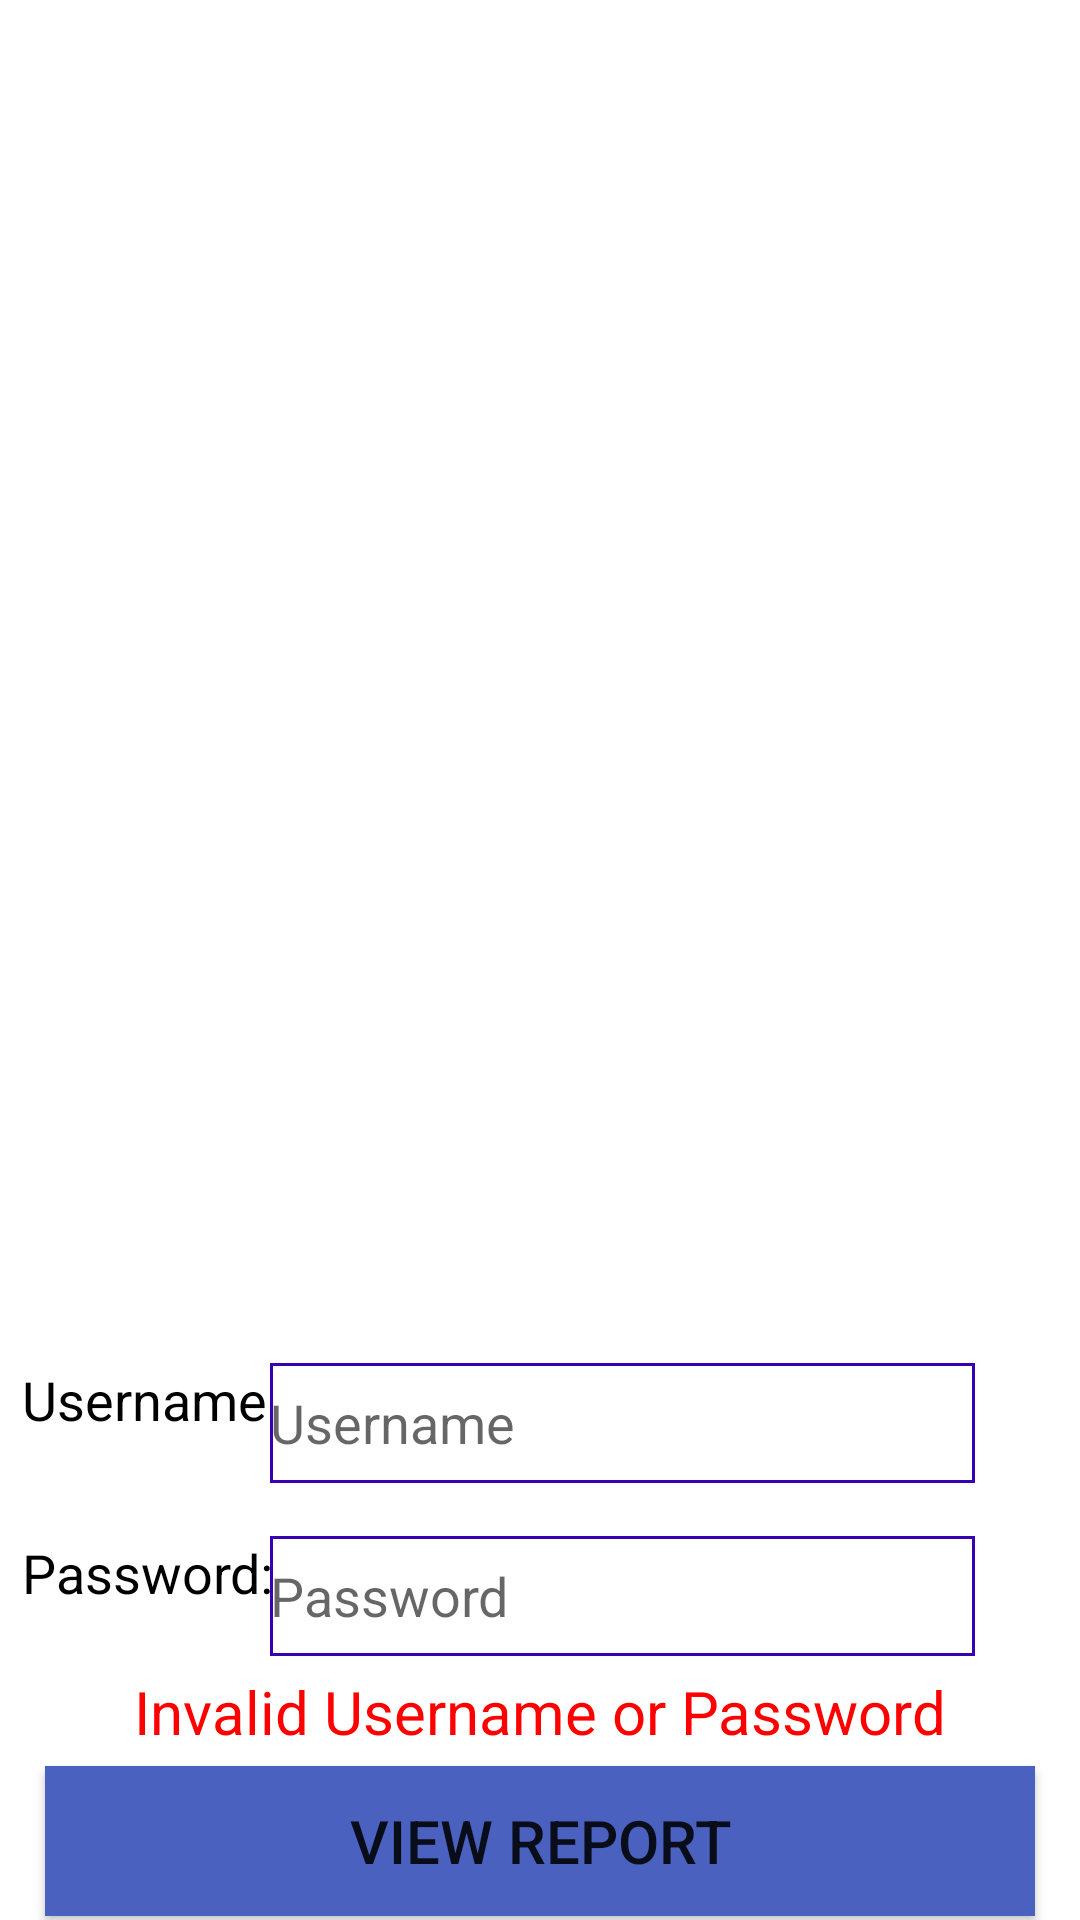

Layout XML and referenced resources for this Android screen:
<!-- AndroidManifest.xml: application theme Theme.ScanLah -->
<!-- res/layout/activity_view_report_credential.xml -->
<?xml version="1.0" encoding="utf-8"?>
<androidx.constraintlayout.widget.ConstraintLayout xmlns:android="http://schemas.android.com/apk/res/android"
    xmlns:app="http://schemas.android.com/apk/res-auto"
    xmlns:tools="http://schemas.android.com/tools"
    android:layout_width="match_parent"
    android:layout_height="match_parent"
    tools:context=".ViewReportCredential">

    <ImageView
        android:id="@+id/imageView9"
        android:layout_width="match_parent"
        android:layout_height="wrap_content"
        android:layout_margin="0dp"
        android:layout_marginTop="48dp"
        android:padding="0dp"
        android:scaleType="centerCrop"
        app:layout_constraintEnd_toEndOf="parent"
        app:layout_constraintHorizontal_bias="0.0"
        app:layout_constraintStart_toStartOf="parent"
        app:layout_constraintTop_toTopOf="parent"
        app:srcCompat="@drawable/scanlah" />

    <androidx.constraintlayout.widget.Guideline
        android:id="@+id/guideline63"
        android:layout_width="wrap_content"
        android:layout_height="wrap_content"
        android:orientation="vertical"
        app:layout_constraintGuide_percent="0.02" />

    <androidx.constraintlayout.widget.Guideline
        android:id="@+id/guideline64"
        android:layout_width="wrap_content"
        android:layout_height="wrap_content"
        android:orientation="vertical"
        app:layout_constraintGuide_percent="0.25" />

    <androidx.constraintlayout.widget.Guideline
        android:id="@+id/guideline66"
        android:layout_width="wrap_content"
        android:layout_height="wrap_content"
        android:orientation="horizontal"
        app:layout_constraintGuide_percent="0.1" />

    <androidx.constraintlayout.widget.Guideline
        android:id="@+id/guideline67"
        android:layout_width="wrap_content"
        android:layout_height="wrap_content"
        android:orientation="horizontal"
        app:layout_constraintGuide_percent="0.80" />

    <androidx.constraintlayout.widget.Guideline
        android:id="@+id/guideline68"
        android:layout_width="wrap_content"
        android:layout_height="wrap_content"
        android:orientation="horizontal"
        app:layout_constraintGuide_percent="0.71" />

    <TextView
        android:id="@+id/textView32"
        android:layout_width="wrap_content"
        android:layout_height="wrap_content"
        android:enabled="false"
        android:text="Username: "
        android:textColor="#000000"
        android:textSize="18dp"
        app:layout_constraintStart_toStartOf="@+id/guideline63"
        app:layout_constraintTop_toTopOf="@+id/guideline68" />

    <EditText
        android:id="@+id/editViewReportInputUsername"
        android:layout_width="235dp"
        android:layout_height="40dp"
        android:background="@drawable/edit_text_background"
        android:hint="Username"
        android:maxLines="4"
        app:layout_constraintStart_toStartOf="@+id/guideline64"
        app:layout_constraintTop_toTopOf="@+id/guideline68"></EditText>

    <TextView
        android:id="@+id/textView35"
        android:layout_width="wrap_content"
        android:layout_height="wrap_content"
        android:enabled="false"
        android:text="Password: "
        android:textColor="#000000"
        android:textSize="18dp"
        app:layout_constraintStart_toStartOf="@+id/guideline63"
        app:layout_constraintTop_toTopOf="@+id/guideline67" />

    <EditText
        android:id="@+id/editViewReportInputUserCredential"
        android:layout_width="235dp"
        android:layout_height="40dp"
        android:background="@drawable/edit_text_background"
        android:hint="Password"
        android:inputType="textPassword"
        android:maxLines="4"
        app:layout_constraintStart_toStartOf="@+id/guideline64"
        app:layout_constraintTop_toTopOf="@+id/guideline67" />

    <TextView
        android:id="@+id/errorViewReportCredential"
        android:layout_width="wrap_content"
        android:layout_height="wrap_content"
        android:enabled="false"
        android:text="Invalid Username or Password"
        android:textColor="#FF0000"
        android:textSize="20dp"
        app:layout_constraintBottom_toTopOf="@+id/btnViewReportLogin"
        app:layout_constraintEnd_toEndOf="parent"
        app:layout_constraintStart_toStartOf="parent"
        app:layout_constraintTop_toBottomOf="@+id/editViewReportInputUserCredential" />

    <Button
        android:id="@+id/btnViewReportLogin"
        android:layout_width="330dp"
        android:layout_height="50dp"
        android:background="#4A61C0"
        android:text="View Report"
        android:textSize="20dp"
        app:layout_constraintEnd_toEndOf="parent"
        app:layout_constraintStart_toStartOf="parent"
        app:layout_constraintTop_toBottomOf="@+id/guideline87" />

    <androidx.constraintlayout.widget.Guideline
        android:id="@+id/guideline87"
        android:layout_width="wrap_content"
        android:layout_height="wrap_content"
        android:orientation="horizontal"
        app:layout_constraintGuide_percent="0.92" />
</androidx.constraintlayout.widget.ConstraintLayout>
<!-- resources referenced by this layout -->
<resources>
  <!-- drawable edit_text_background (drawable) -->
  <?xml version="1.0" encoding="utf-8"?>
  <selector xmlns:android="http://schemas.android.com/apk/res/android">
      <item>
  
          <shape android:shape="rectangle">
  
              <solid android:color="#ffffff"></solid>
              <corners android:radius="0dp"></corners>
  
              <stroke android:width="1dp"
                  android:color="@color/design_default_color_primary_dark"></stroke>
  
          </shape>
  
      </item>
  </selector>
  <style name="Theme.ScanLah" parent="Theme.MaterialComponents.DayNight.DarkActionBar">
          
          <item name="colorPrimary">@color/purple_500</item>
          <item name="colorPrimaryVariant">@color/purple_700</item>
          <item name="colorOnPrimary">@color/white</item>
          
          <item name="colorSecondary">@color/teal_200</item>
          <item name="colorSecondaryVariant">@color/teal_700</item>
          <item name="colorOnSecondary">@color/black</item>
          
          <item name="android:statusBarColor">?attr/colorPrimaryVariant</item>
          
      </style>
  <!-- not gathered from this repository: default colours our renderer supplied (Android Studio template values) -->
  <color name="purple_500">#FF6200EE</color>
  <color name="purple_700">#FF3700B3</color>
  <color name="teal_200">#FF03DAC5</color>
  <color name="teal_700">#FF018786</color>
  <color name="black">#FF000000</color>
  <color name="white">#FFFFFFFF</color>
</resources>
